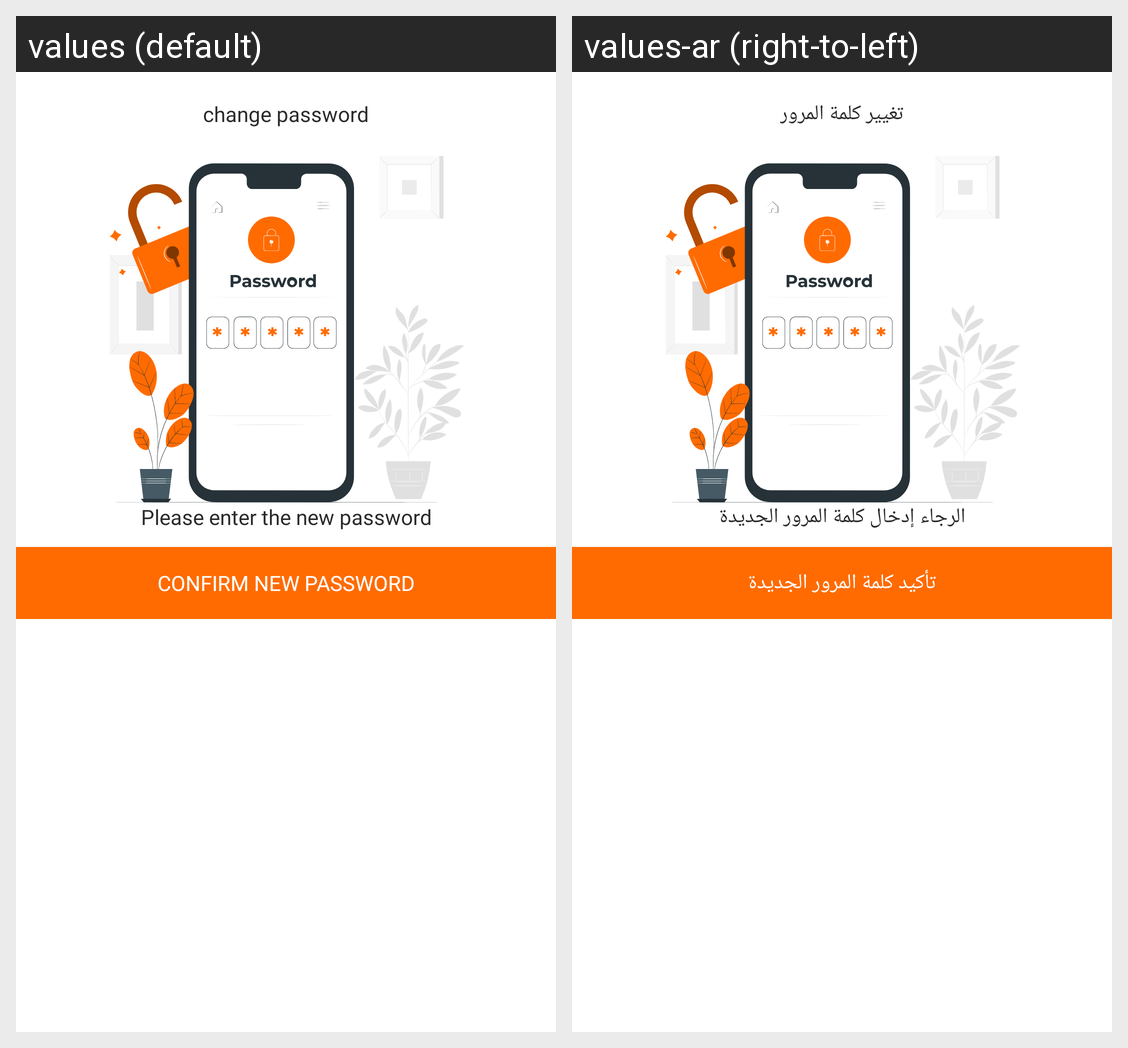

Translations of the strings shown on this Android screen, per locale in the grid:
Android screen res/layout/fragment_change_password.xml rendered under 2 locales, left to right: values (default), values-ar (right-to-left). Device: Nexus 5 (rendered at 1080×1920; each locale shown at half size, 540×960, under a caption strip naming it); theme Theme.ecommerce.
Strings drawn on this screen, with the default value and each locale's value (text and hints the layout hard-codes, and strings that could not be matched under every locale, appear in the picture but are not listed):

Change_Password
  values: change password
  values-ar: تغيير كلمة المرور

write_new_pass
  values: Please enter the new password
  values-ar: الرجاء إدخال كلمة المرور الجديدة

confirm_password
  values: Confirm New Password
  values-ar: تأكيد كلمة المرور الجديدة
